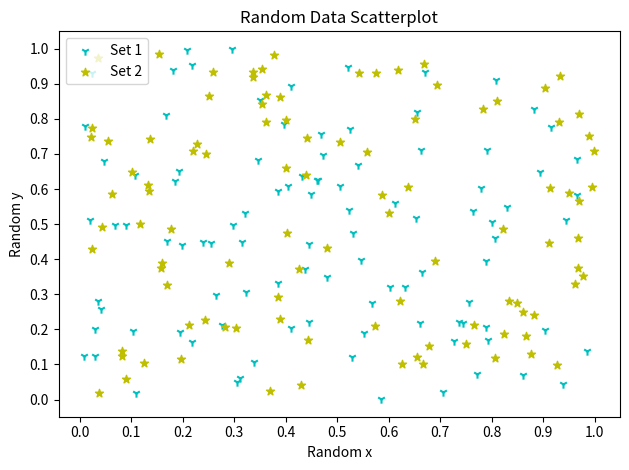

Write Python code to recreate this figure.
import matplotlib.pyplot as plt
import matplotlib.font_manager as fm
import numpy as np

x_scatter = np.random.rand(100)
y_scatter = np.random.rand(100)
x2_scatter = np.random.rand(100)
y2_scatter = np.random.rand(100)

plt.scatter(x_scatter, y_scatter, marker='1', color ='c', label='Set 1')
plt.scatter(x2_scatter, y2_scatter, marker='*', color ='y', label="Set 2")
plt.xticks(np.arange(0, 1.1, 0.1))
plt.yticks(np.arange(0, 1.1, 0.1))
plt.xlabel('Random x')
plt.ylabel('Random y')
plt.title('Random Data Scatterplot')
plt.legend(loc="upper left")
plt.tight_layout() # This line may help trim figures for better image saves
plt.savefig('testing.png', dpi=100)

